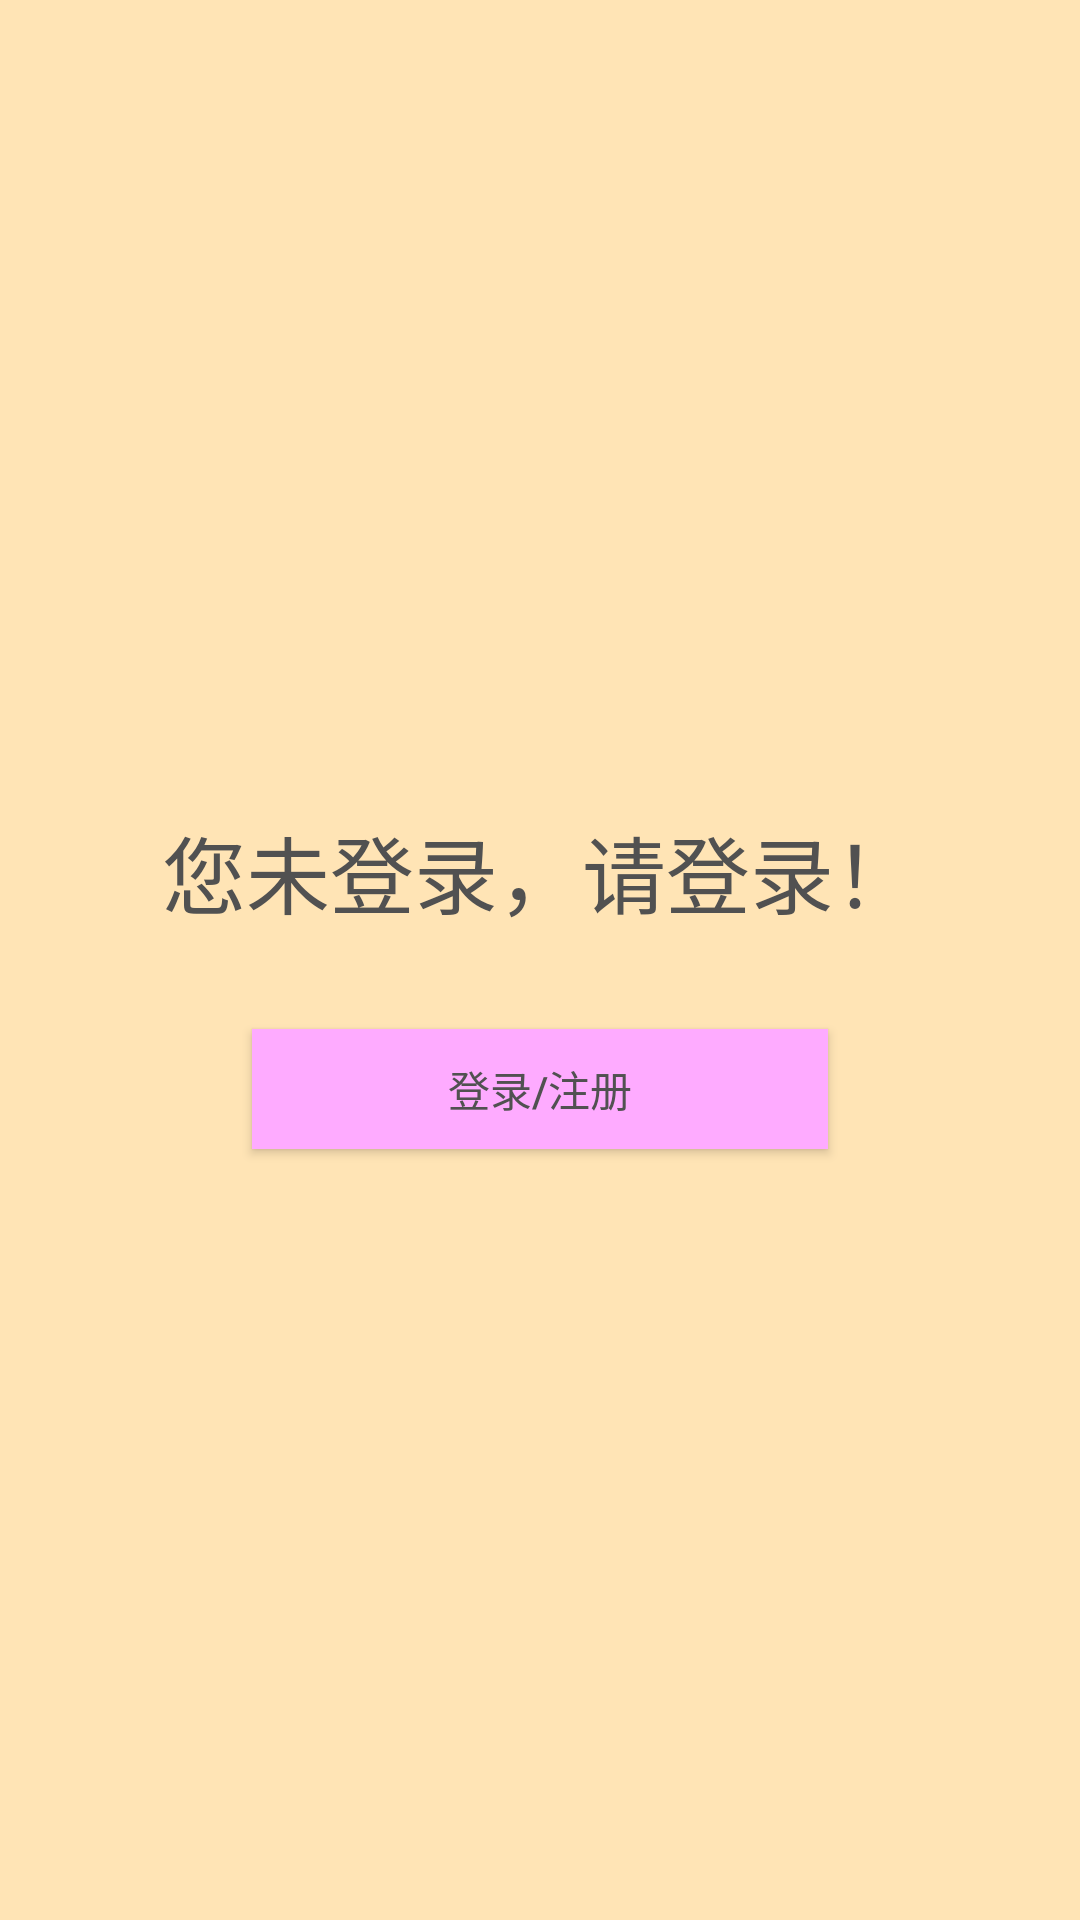

Layout XML and referenced resources for this Android screen:
<!-- AndroidManifest.xml: application theme AppTheme -->
<!-- res/layout/fragment_not_login.xml -->
<?xml version="1.0" encoding="utf-8"?>
<RelativeLayout xmlns:android="http://schemas.android.com/apk/res/android"
    android:layout_width="match_parent" android:layout_height="match_parent"
    android:background="#FFE4B5"
    >
        <TextView
            android:layout_width="wrap_content"
            android:layout_height="wrap_content"
            android:text="@string/user_not_login"
            android:textColor="@color/color_515151"
            android:textSize="28dp"
            android:id="@+id/not_login_tv"
            android:layout_centerHorizontal="true"
            android:layout_marginTop="270dp"
            />

        <Button
            android:layout_below="@id/not_login_tv"
            android:layout_marginLeft="84dp"
            android:layout_marginRight="84dp"
            android:layout_width="match_parent"
            android:layout_height="40dp"
            android:text="@string/login"
            android:textColor="@color/color_515151"
            android:background="@color/color_FEABFF"
            android:layout_marginTop="32dp"
            android:id="@+id/login_btn"
            />


</RelativeLayout>
<!-- resources referenced by this layout -->
<resources>
  <color name="color_515151">#515151</color>
  <color name="color_FEABFF">#FEABFF</color>
  <string name="login">登录/注册</string>
  <string name="user_not_login">您未登录，请登录！</string>
  <style name="AppTheme" parent="Theme.AppCompat.Light.DarkActionBar">
          
          <item name="colorPrimary">@color/colorPrimary</item>
          <item name="colorPrimaryDark">@color/colorPrimaryDark</item>
          <item name="colorAccent">@color/colorAccent</item>
      </style>
  <color name="colorPrimary">#3F51B5</color>
  <color name="colorPrimaryDark">#303F9F</color>
  <color name="colorAccent">#FF4081</color>
</resources>
